Run: headless pygame with SDL's dummy video driver; simulated clock (each Clock.tick advances the game by its frame time, no real sleeping); random seed 0; keys injected as events and as key.get_pressed() state; no mouse input.
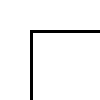
Frame 1 of 4 · flips 1–60 · no input
Frame 2 of 4 · flips 61–180 · tapped SPACE, RETURN · held RIGHT (→), D · screen unchanged from frame 1, image omitted
Frame 3 of 4 · flips 181–300 · held DOWN (↓), S · screen unchanged from frame 2, image omitted
Frame 4 of 4 · flips 301–420 · held LEFT (←), A, UP (↑), W · screen unchanged from frame 3, image omitted

The pygame program that drew these frames:

import pygame

win = pygame.display.set_mode((100,100))
clock = pygame.time.Clock()
box1= pygame.Rect(30,50,50,50)
box2 = pygame.Rect(30,1200,50,50)
speedx = 5
speedy = 7
run = True
while run:
	clock.tick(60)
	for event in pygame.event.get():
		if event.type == pygame.QUIT:
			run = False
	
	win.fill((255,255,255))
	pygame.draw.rect(win,(0,0,0),(30,30,1020,2220),3)
	pygame.draw.rect(win,(108,200,102),box1)
	box1.x += speedx
	if box1.x >= 1005 or box1.x <= 30:
		speedx *= -1
	
	pygame.draw.rect(win,(8,200,202),box2)
	box2.x += speedy
	if box2.x >= 1000 or box2.x <= 30:
		speedy *= -1
		
	pygame.draw.line(win,(0,0,0),(box1.x+25,box1.y+50),(box2.x+25,box2.y),50)
	pygame.display.update()
	
